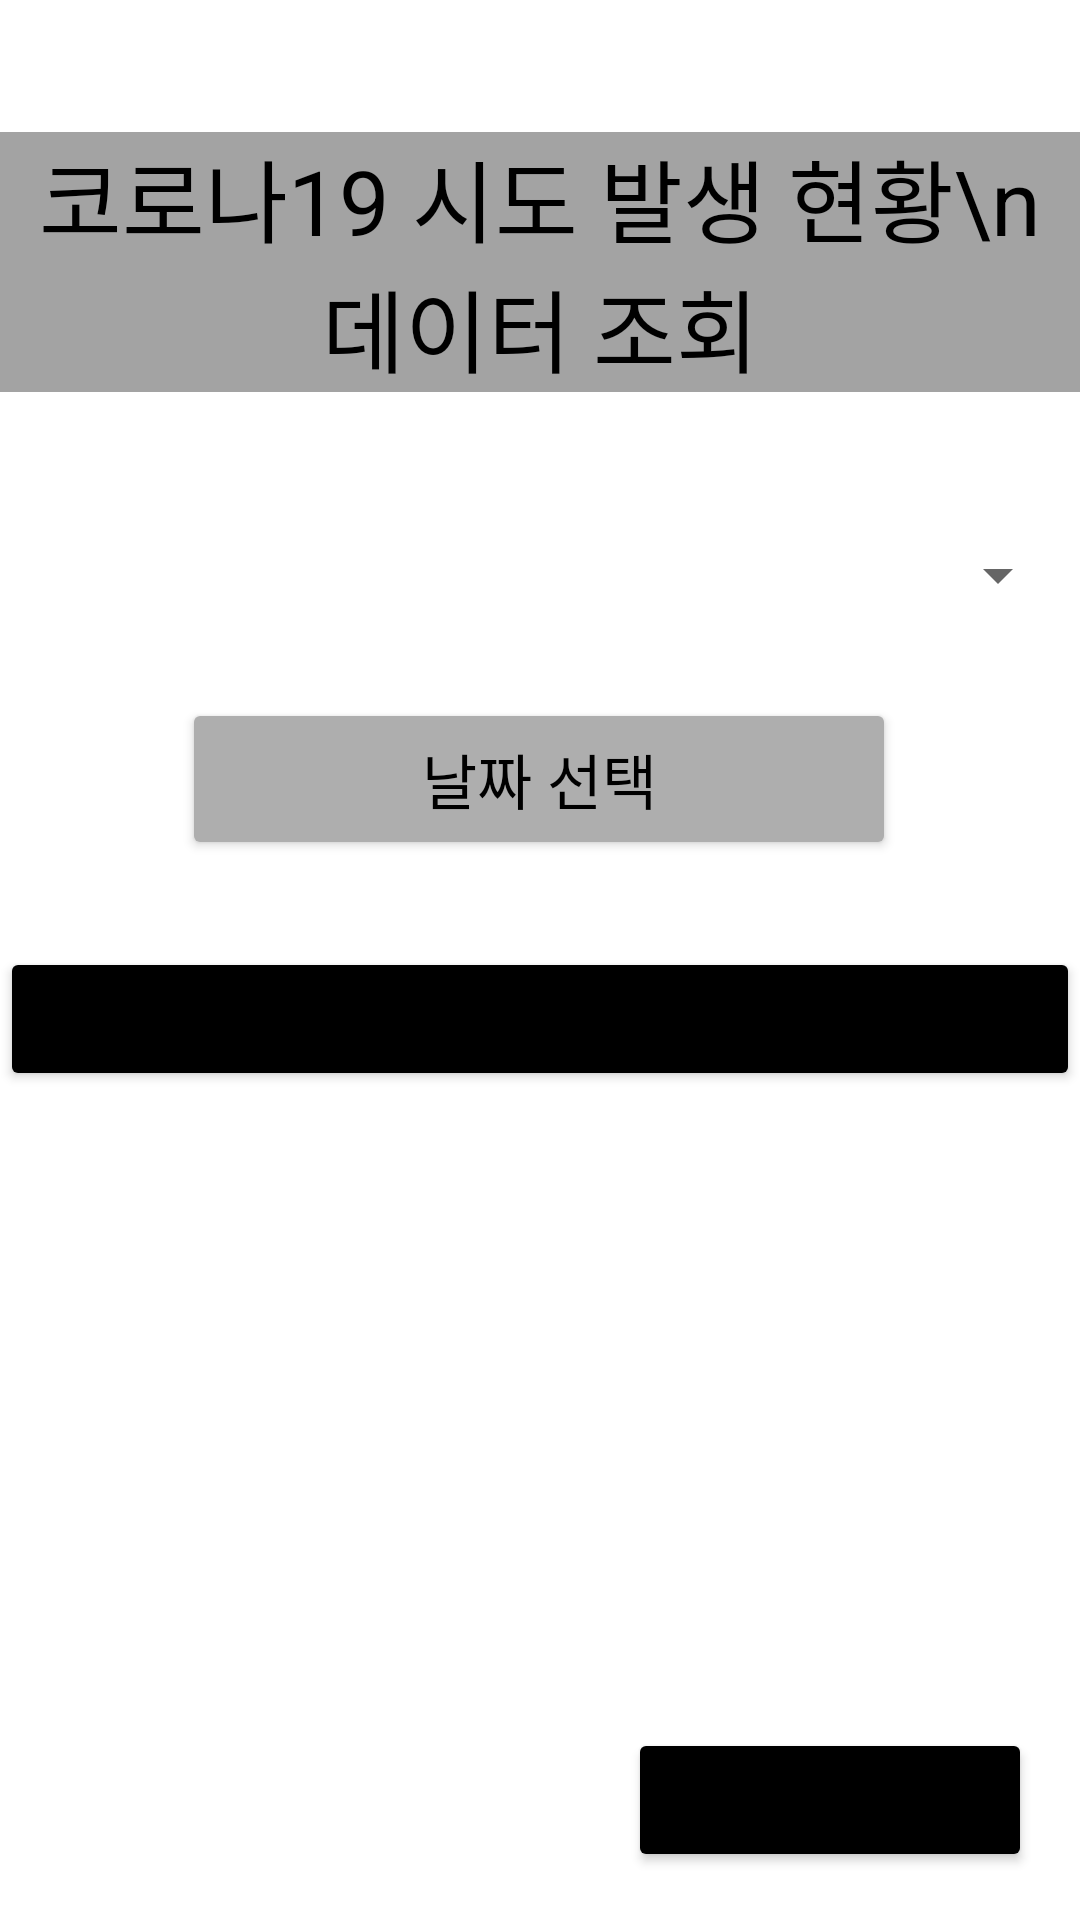

Reconstruct the res/layout file that produces this screen, plus the resources it refers to.
<!-- AndroidManifest.xml: application theme Theme.2020111396_exam4 -->
<!-- res/layout/activity_main.xml -->
<?xml version="1.0" encoding="utf-8"?>
<androidx.constraintlayout.widget.ConstraintLayout xmlns:android="http://schemas.android.com/apk/res/android"
    xmlns:app="http://schemas.android.com/apk/res-auto"
    xmlns:tools="http://schemas.android.com/tools"
    android:id="@+id/linearLayout"
    android:layout_width="match_parent"
    android:layout_height="match_parent"
    tools:context=".MainActivity">

    <TextView
        android:id="@+id/tvTitle"
        android:layout_width="0dp"
        android:layout_height="wrap_content"
        android:layout_marginTop="44dp"
        android:background="#A3A3A3"
        android:gravity="center"
        android:labelFor="@id/selectSido"
        android:text="코로나19 시도 발생 현황\n데이터 조회"
        android:textColor="#000000"
        android:textSize="30dp"
        app:layout_constraintEnd_toEndOf="parent"
        app:layout_constraintHorizontal_bias="0.0"
        app:layout_constraintStart_toStartOf="parent"
        app:layout_constraintTop_toTopOf="parent" />

    <Spinner
        android:id="@+id/selectSido"
        android:layout_width="353dp"
        android:layout_height="50dp"
        android:layout_marginTop="36dp"
        android:layout_marginBottom="16dp"
        app:layout_constraintBottom_toTopOf="@+id/viewBtn"
        app:layout_constraintEnd_toEndOf="parent"
        app:layout_constraintStart_toStartOf="parent"
        app:layout_constraintTop_toBottomOf="@+id/tvTitle"
        app:layout_constraintVertical_bias="0.0" />

    <Button
        android:id="@+id/viewBtn"
        android:layout_width="0dp"
        android:layout_height="48dp"
        android:backgroundTint="#000000"
        android:text="조회하기"
        android:textSize="18sp"
        app:layout_constraintBottom_toBottomOf="parent"
        app:layout_constraintEnd_toEndOf="parent"
        app:layout_constraintHorizontal_bias="1.0"
        app:layout_constraintStart_toStartOf="parent"
        app:layout_constraintTop_toTopOf="parent"
        app:layout_constraintVertical_bias="0.533" />

    <ScrollView
        android:layout_width="410dp"
        android:layout_height="166dp"
        android:layout_marginTop="11dp"
        app:layout_constraintEnd_toEndOf="parent"
        app:layout_constraintHorizontal_bias="1.0"
        app:layout_constraintStart_toStartOf="parent"
        app:layout_constraintTop_toBottomOf="@+id/viewBtn">

        <LinearLayout
            android:layout_width="match_parent"
            android:layout_height="wrap_content"
            android:orientation="vertical">

            <TextView
                android:id="@+id/textView"
                android:layout_width="match_parent"
                android:layout_height="wrap_content"
                android:textColor="#000000"
                android:textSize="20dp" />
        </LinearLayout>
    </ScrollView>

    <Button
        android:id="@+id/changeBtn"
        android:layout_width="wrap_content"
        android:layout_height="wrap_content"
        android:layout_marginEnd="16dp"
        android:layout_marginBottom="16dp"
        android:backgroundTint="#000000"
        android:text="일자별 조회로 전환"
        app:layout_constraintBottom_toBottomOf="parent"
        app:layout_constraintEnd_toEndOf="parent" />

    <Button
        android:id="@+id/dateBtn"
        android:layout_width="238dp"
        android:layout_height="54dp"
        android:layout_marginTop="16dp"
        android:backgroundTint="#AEAEAE"
        android:text="날짜 선택"
        android:textColor="#000000"
        android:textSize="20dp"
        app:layout_constraintEnd_toEndOf="parent"
        app:layout_constraintHorizontal_bias="0.497"
        app:layout_constraintStart_toStartOf="parent"
        app:layout_constraintTop_toBottomOf="@+id/selectSido" />
</androidx.constraintlayout.widget.ConstraintLayout>
<!-- resources referenced by this layout -->
<resources>
  <style name="Theme.2020111396_exam4" parent="Theme.MaterialComponents.DayNight.DarkActionBar">
          
          <item name="colorPrimary">@color/purple_500</item>
          <item name="colorPrimaryVariant">@color/purple_700</item>
          <item name="colorOnPrimary">@color/white</item>
          
          <item name="colorSecondary">@color/teal_200</item>
          <item name="colorSecondaryVariant">@color/teal_700</item>
          <item name="colorOnSecondary">@color/black</item>
          
          <item name="android:statusBarColor" tools:targetApi="l">?attr/colorPrimaryVariant</item>
          
      </style>
  <!-- not gathered from this repository: default colours our renderer supplied (Android Studio template values) -->
  <color name="purple_500">#FF6200EE</color>
  <color name="purple_700">#FF3700B3</color>
  <color name="teal_200">#FF03DAC5</color>
  <color name="teal_700">#FF018786</color>
  <color name="black">#FF000000</color>
  <color name="white">#FFFFFFFF</color>
</resources>
